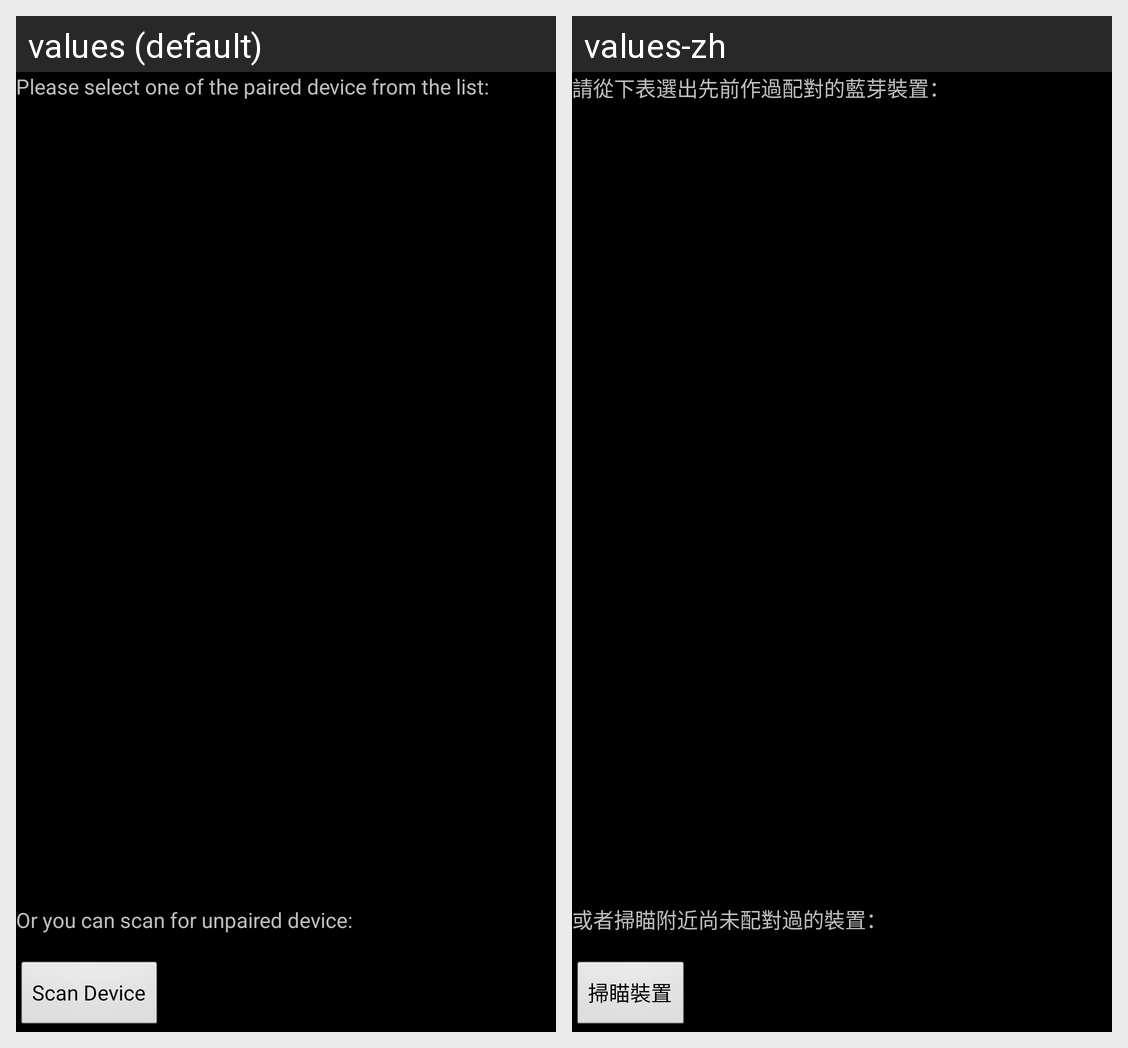

The same Android screen rendered under two of its app's locales, left to right. List the strings drawn on it with the default value and each locale's translation.
Android screen res/layout/bluetooth.xml rendered under 2 locales, left to right: values (default), values-zh. Device: Nexus 5 (rendered at 1080×1920; each locale shown at half size, 540×960, under a caption strip naming it); theme android:Theme.Black.NoTitleBar.Fullscreen.
Strings drawn on this screen, with the default value and each locale's value (text and hints the layout hard-codes, and strings that could not be matched under every locale, appear in the picture but are not listed):

ifo_selectdevice
  values: Please select one of the paired device from the list:
  values-zh: 請從下表選出先前作過配對的藍芽裝置：

ifo_scandevice
  values: Or you can scan for unpaired device:
  values-zh: 或者掃瞄附近尚未配對過的裝置：

inf_scan
  values: Scan Device
  values-zh: 掃瞄裝置
